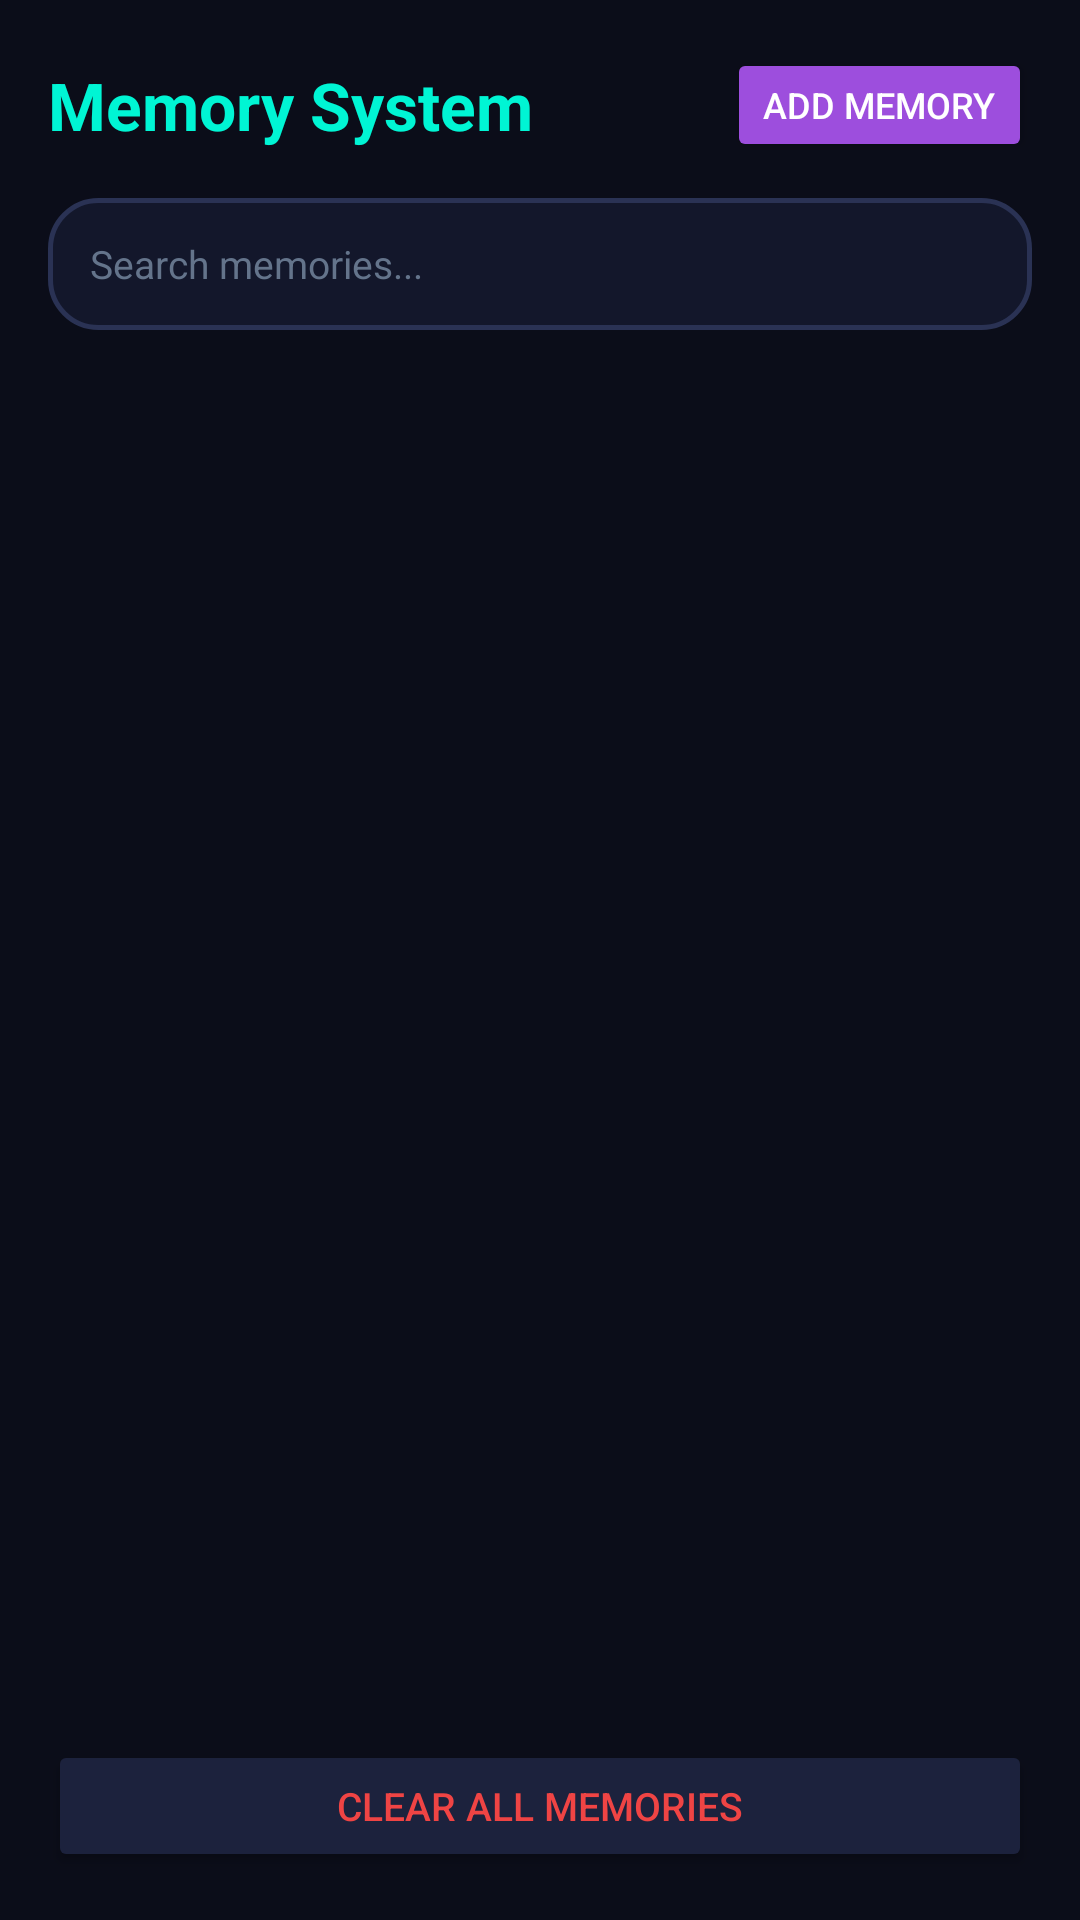

The Android layout XML behind this screen, and the referenced resources:
<!-- AndroidManifest.xml: application theme Theme.YesminAI -->
<!-- res/layout/fragment_memory.xml -->
<?xml version="1.0" encoding="utf-8"?>
<LinearLayout
    xmlns:android="http://schemas.android.com/apk/res/android"
    xmlns:app="http://schemas.android.com/apk/res-auto"
    android:layout_width="match_parent"
    android:layout_height="match_parent"
    android:orientation="vertical"
    android:background="@color/bg_dark"
    android:padding="16dp">

    
    <LinearLayout
        android:layout_width="match_parent"
        android:layout_height="wrap_content"
        android:orientation="horizontal"
        android:gravity="center_vertical"
        android:layout_marginBottom="12dp">

        <TextView
            android:layout_width="0dp"
            android:layout_height="wrap_content"
            android:layout_weight="1"
            android:text="@string/memory_title"
            android:textSize="22sp"
            android:textStyle="bold"
            android:textColor="@color/neon_cyan" />

        <Button
            android:id="@+id/btn_add_memory"
            android:layout_width="wrap_content"
            android:layout_height="38dp"
            android:text="Add Memory"
            android:textSize="12sp"
            android:backgroundTint="@color/primary_purple"
            android:textColor="#FFFFFF" />
    </LinearLayout>

    
    <EditText
        android:id="@+id/et_search_memory"
        android:layout_width="match_parent"
        android:layout_height="44dp"
        android:background="@drawable/bg_futuristic_card"
        android:hint="Search memories..."
        android:textColor="@color/text_primary"
        android:textColorHint="@color/text_muted"
        android:paddingHorizontal="14dp"
        android:textSize="13sp"
        android:layout_marginBottom="12dp" />

    
    <androidx.recyclerview.widget.RecyclerView
        android:id="@+id/rv_memories"
        android:layout_width="match_parent"
        android:layout_height="0dp"
        android:layout_weight="1" />

    
    <TextView
        android:id="@+id/tv_empty_memory"
        android:layout_width="match_parent"
        android:layout_height="wrap_content"
        android:text="@string/memory_empty"
        android:textColor="@color/text_muted"
        android:gravity="center"
        android:padding="24dp"
        android:visibility="gone" />

    
    <Button
        android:id="@+id/btn_wipe_memories"
        android:layout_width="match_parent"
        android:layout_height="44dp"
        android:text="@string/memory_clear_all"
        android:textSize="13sp"
        android:backgroundTint="@color/bg_card_elevated"
        android:textColor="@color/color_error"
        android:layout_marginTop="8dp" />

</LinearLayout>
<!-- resources referenced by this layout -->
<resources>
  <color name="bg_card_elevated">#1C223D</color>
  <color name="bg_dark">#0B0D19</color>
  <color name="color_error">#EF4444</color>
  <color name="neon_cyan">#00F5D4</color>
  <color name="primary_purple">#9D4EDD</color>
  <color name="text_muted">#64748B</color>
  <color name="text_primary">#F8FAFC</color>
  <!-- drawable bg_futuristic_card (drawable) -->
  <?xml version="1.0" encoding="utf-8"?>
  <shape xmlns:android="http://schemas.android.com/apk/res/android"
      android:shape="rectangle">
      <corners android:radius="16dp" />
      <solid android:color="@color/bg_card" />
      <stroke
          android:width="1.5dp"
          android:color="@color/border_subtle" />
  </shape>
  <string name="memory_clear_all">Clear All Memories</string>
  <string name="memory_empty">No memories saved yet. Yesmin remembers your preferences, favorites, and facts!</string>
  <string name="memory_title">Memory System</string>
  <style name="Theme.YesminAI" parent="Theme.Material3.Dark.NoActionBar">
          <item name="colorPrimary">@color/primary_purple</item>
          <item name="colorOnPrimary">#FFFFFF</item>
          <item name="colorPrimaryContainer">@color/primary_purple_dark</item>
          <item name="colorSecondary">@color/neon_cyan</item>
          <item name="colorOnSecondary">#000000</item>
          <item name="colorTertiary">@color/neon_pink</item>
          <item name="android:windowBackground">@color/bg_dark</item>
          <item name="android:textColorPrimary">@color/text_primary</item>
          <item name="android:textColorSecondary">@color/text_secondary</item>
          <item name="android:navigationBarColor">@color/bg_dark</item>
          <item name="android:statusBarColor">@color/bg_dark</item>
      </style>
  <color name="bg_card">#13172B</color>
  <color name="border_subtle">#2A3254</color>
  <color name="primary_purple_dark">#5A189A</color>
  <color name="neon_pink">#FF007F</color>
  <color name="text_secondary">#94A3B8</color>
</resources>
